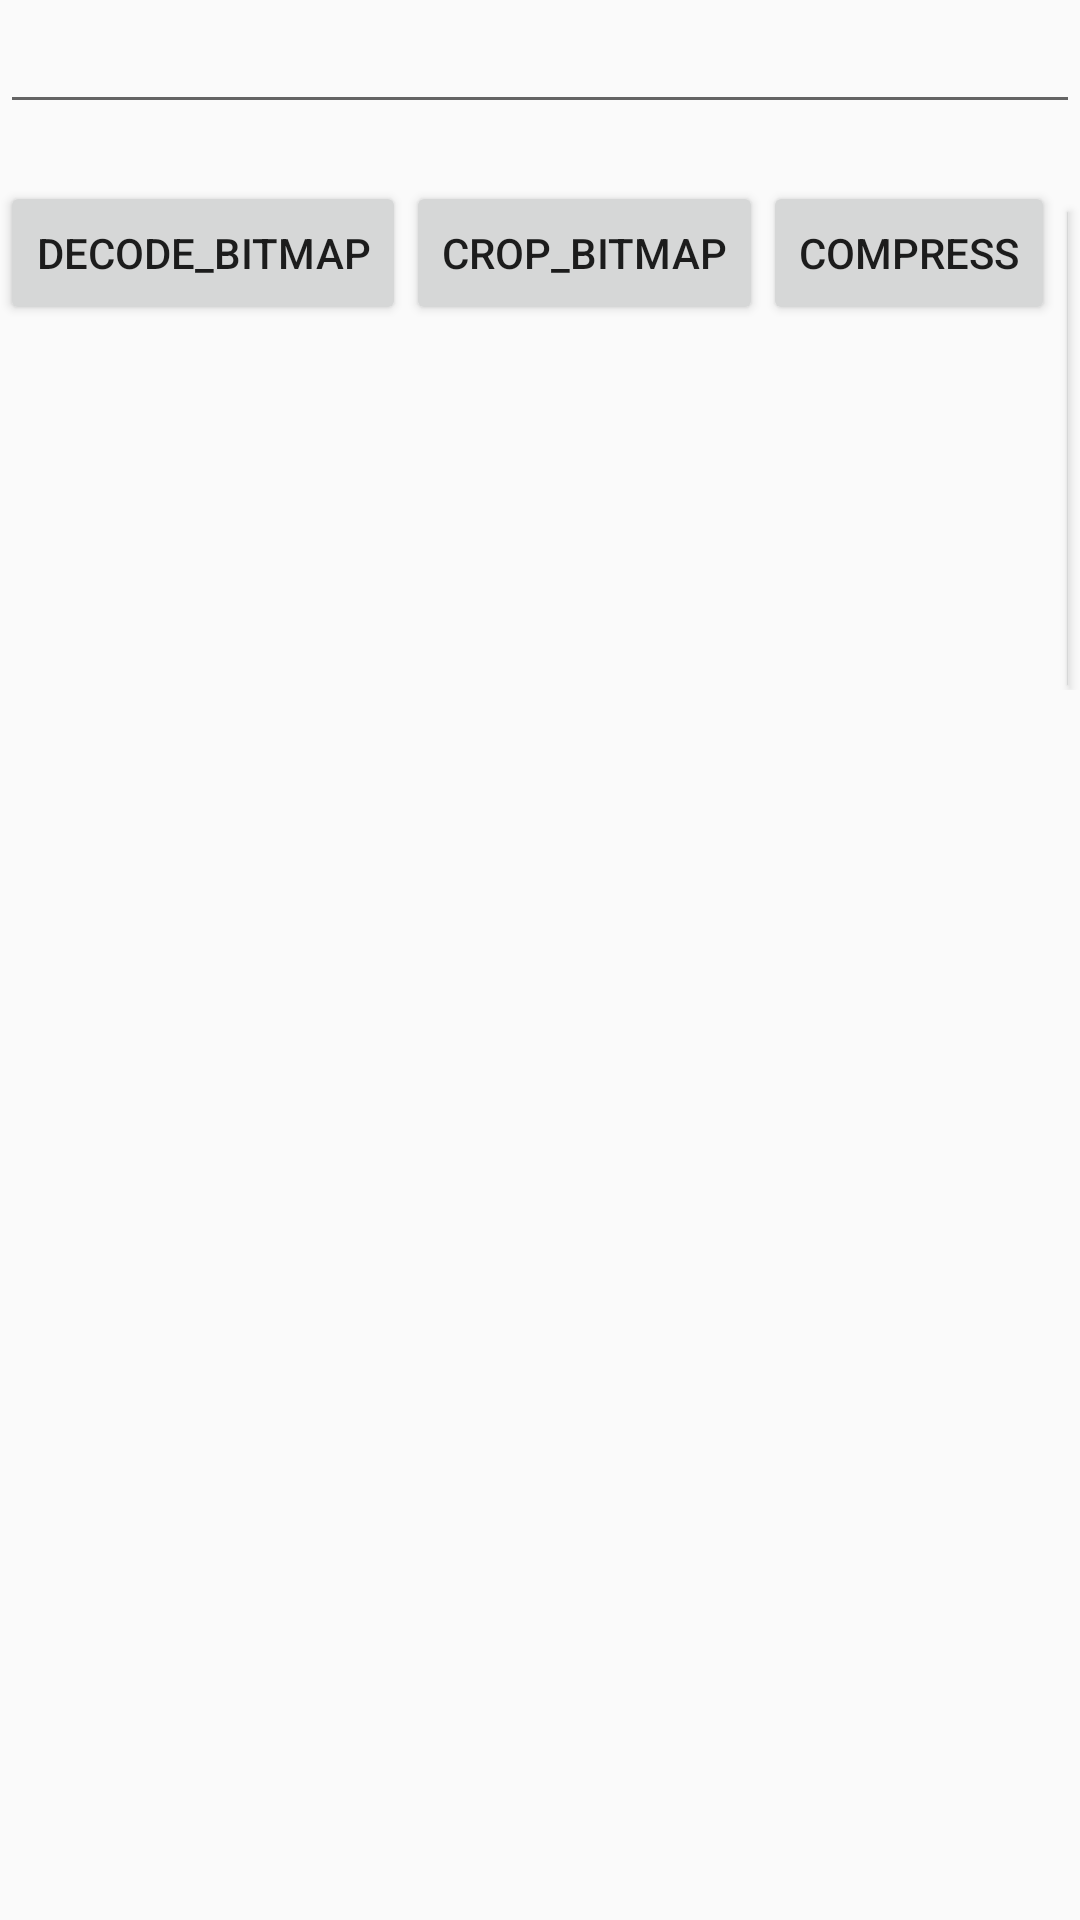

Reconstruct the res/layout file that produces this screen, plus the resources it refers to.
<!-- AndroidManifest.xml: application theme AppTheme -->
<!-- res/layout/activity_bitmap_compress.xml -->
<?xml version="1.0" encoding="utf-8"?>
<ScrollView xmlns:android="http://schemas.android.com/apk/res/android"
    android:layout_width="match_parent"
    android:layout_height="match_parent"
    >
    <LinearLayout
        android:orientation="vertical"
        android:layout_width="match_parent"
        android:layout_height="match_parent">

        <LinearLayout
            android:orientation="vertical"
            android:layout_width="match_parent"
            android:layout_height="wrap_content">
            <ImageView
                android:layout_width="wrap_content"
                android:layout_height="wrap_content"
                android:id="@+id/iv1" />
            <ImageView
                android:layout_width="wrap_content"
                android:layout_height="wrap_content"
                android:id="@+id/iv2" />
        </LinearLayout>

        <EditText
            android:layout_width="match_parent"
            android:layout_height="wrap_content"
            android:id="@+id/et" />
        <TextView
            android:layout_width="match_parent"
            android:layout_height="wrap_content"
            android:id="@+id/tv" />
        <LinearLayout
            android:orientation="horizontal"
            android:layout_width="match_parent"
            android:layout_height="wrap_content">
            <Button
                android:text="decode_bitmap"
                android:id="@+id/btn_decode_bitmap"
                android:layout_width="wrap_content"
                android:layout_height="wrap_content" />
            <Button
                android:text="crop_bitmap"
                android:id="@+id/crop_bitmap"
                android:layout_width="wrap_content"
                android:layout_height="wrap_content" />
            <Button
                android:text="compress"
                android:id="@+id/btn"
                android:layout_width="wrap_content"
                android:layout_height="wrap_content" />
            <Button
                android:text="ARGB_8888"
                android:id="@+id/btn_config"
                android:layout_width="wrap_content"
                android:layout_height="wrap_content" />
        </LinearLayout>
    </LinearLayout>
</ScrollView>
<!-- resources referenced by this layout -->
<resources>
  <style name="AppTheme" parent="Theme.AppCompat.Light.DarkActionBar">
          
          <item name="android:listDivider">@drawable/recycler_divider</item>
      </style>
  <!-- drawable recycler_divider (drawable) -->
  <?xml version="1.0" encoding="utf-8"?>
  <shape xmlns:android="http://schemas.android.com/apk/res/android">
      <gradient android:startColor="#ff0000" android:endColor="#0000ff">
  
      </gradient>
      <size android:height="2dp"></size>
  </shape>
</resources>
